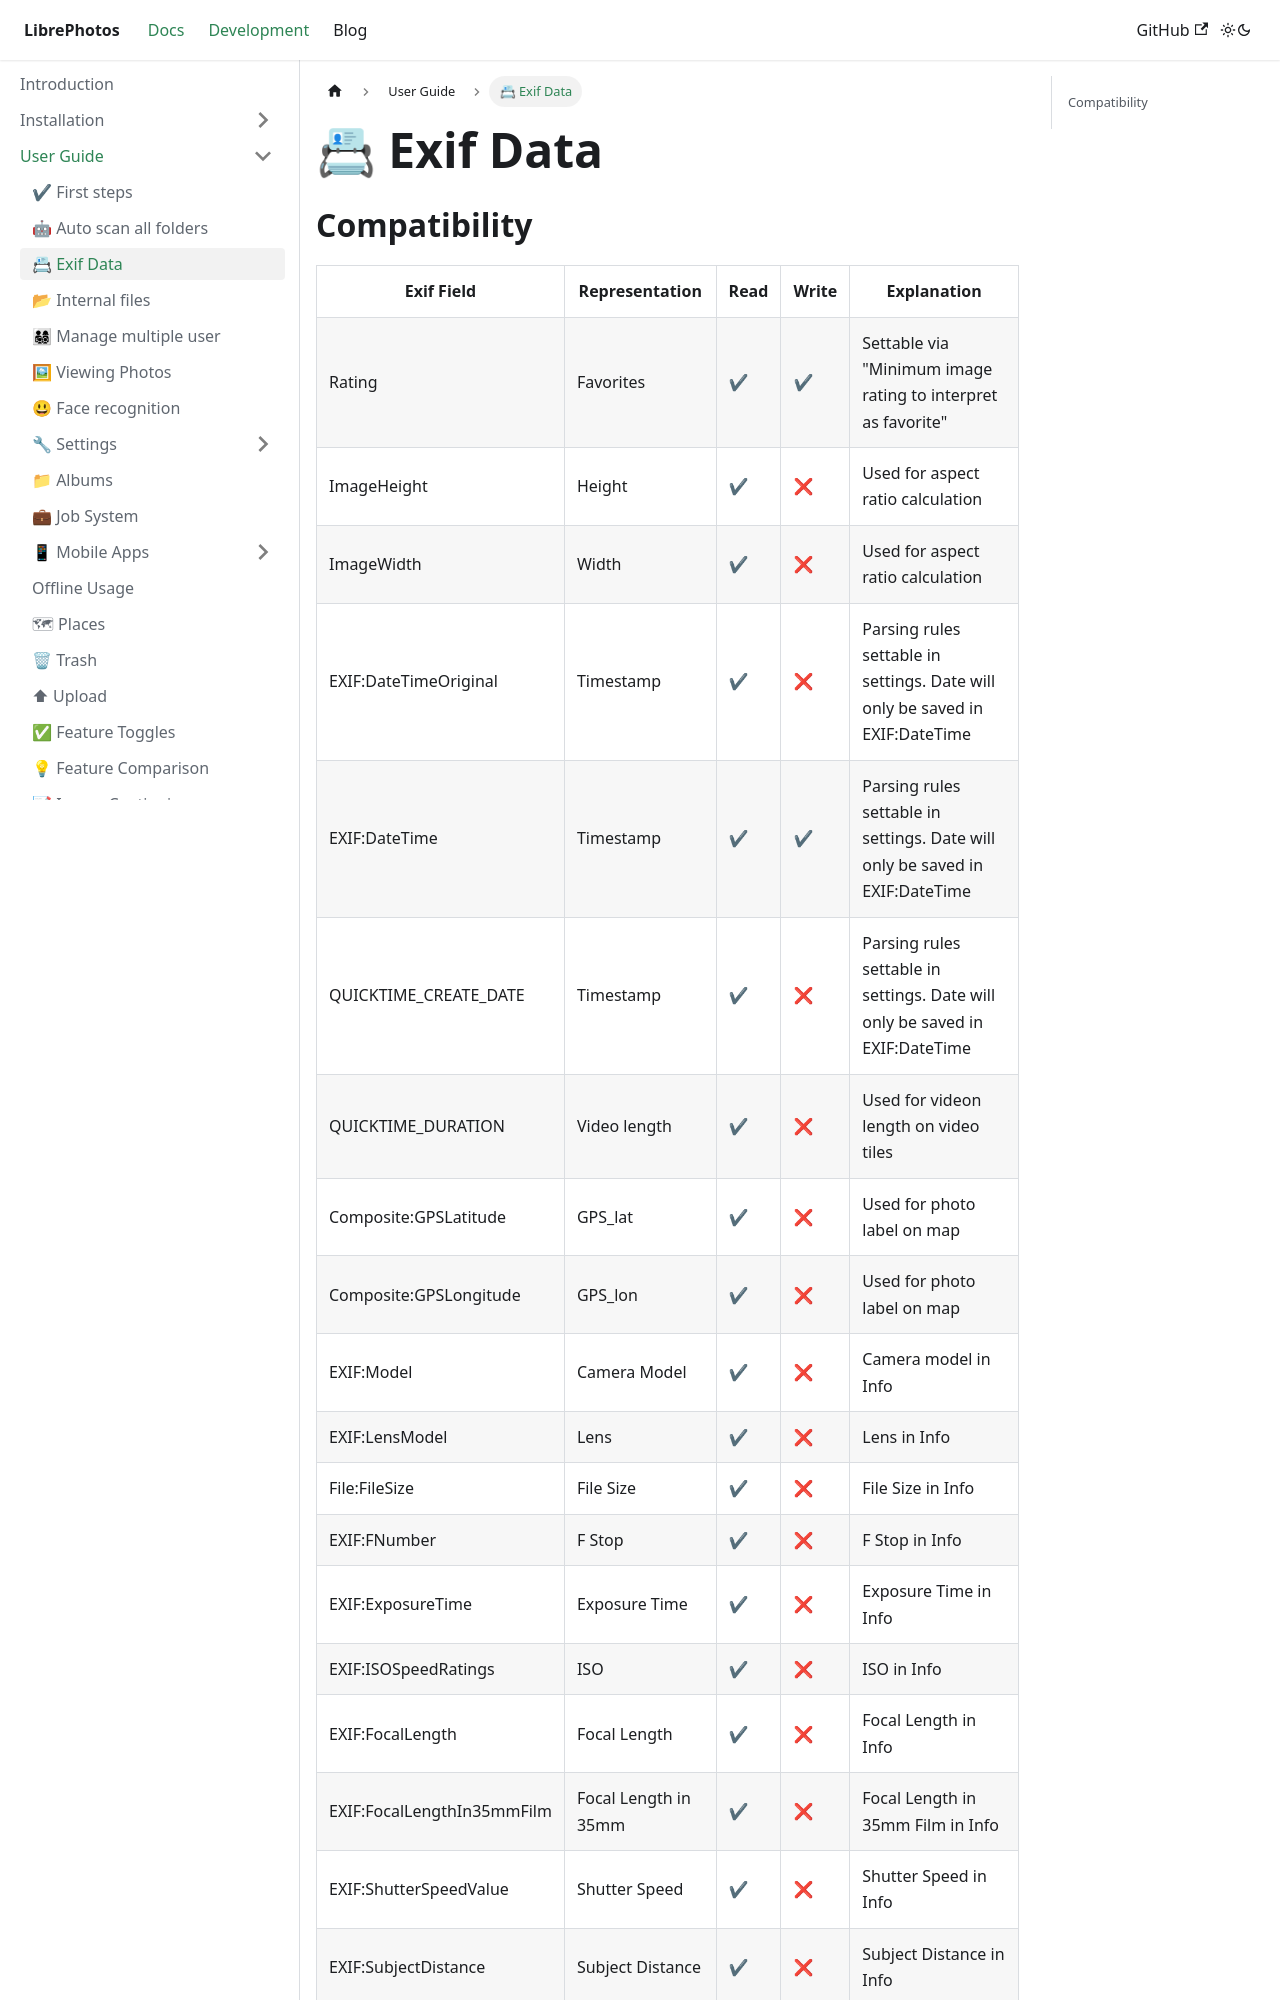

repository: LibrePhotos/librephotos.docs · page: docs/user-guide/exif-data/index.html · generator: docusaurus

---
title: "📇 Exif Data"
excerpt: "What exif data can we read, write and filter for"
sidebar_position: 2
---

## Compatibility

<table>
    <tr>
        <th>Exif Field</th>
        <th>Representation</th>
        <th>Read</th>
        <th>Write</th>
        <th>Explanation</th>
    </tr>
    <tr>
        <td>Rating</td>
        <td>Favorites</td>
        <td>✔</td>
        <td>✔</td>
        <td>Settable via "Minimum image rating to interpret as favorite"</td>
    </tr>
    <tr>
        <td>ImageHeight</td>
        <td>Height</td>
        <td>✔</td>
        <td>❌</td>
        <td>Used for aspect ratio calculation</td>
    </tr>
    <tr>
        <td>ImageWidth</td>
        <td>Width</td>
        <td>✔</td>
        <td>❌</td>
        <td>Used for aspect ratio calculation</td>
    </tr>
    <tr>
        <td>EXIF:DateTimeOriginal</td>
        <td>Timestamp</td>
        <td>✔</td>
        <td>❌</td>
        <td>Parsing rules settable in settings. Date will only be saved in EXIF:DateTime</td>
    </tr>
     <tr>
        <td>EXIF:DateTime</td>
        <td>Timestamp</td>
        <td>✔</td>
        <td>✔</td>
        <td>Parsing rules settable in settings. Date will only be saved in EXIF:DateTime</td>
    </tr>
    <tr>
        <td>QUICKTIME_CREATE_DATE</td>
        <td>Timestamp</td>
        <td>✔</td>
        <td>❌</td>
        <td>Parsing rules settable in settings. Date will only be saved in EXIF:DateTime</td>
    </tr>
    <tr>
        <td>QUICKTIME_DURATION</td>
        <td>Video length</td>
        <td>✔</td>
        <td>❌</td>
        <td>Used for videon length on video tiles</td>
    </tr>
    <tr>
        <td>Composite:GPSLatitude</td>
        <td>GPS_lat</td>
        <td>✔</td>
        <td>❌</td>
        <td>Used for photo label on map</td>
    </tr>
    <tr>
        <td>Composite:GPSLongitude</td>
        <td>GPS_lon</td>
        <td>✔</td>
        <td>❌</td>
        <td>Used for photo label on map</td>
    </tr>
    <tr>
        <td>EXIF:Model</td>
        <td>Camera Model</td>
        <td>✔</td>
        <td>❌</td>
        <td>Camera model in Info</td>
    </tr>
    <tr>
        <td>EXIF:LensModel</td>
        <td>Lens</td>
        <td>✔</td>
        <td>❌</td>
        <td>Lens in Info</td>
    </tr>
    <tr>
        <td>File:FileSize</td>
        <td>File Size</td>
        <td>✔</td>
        <td>❌</td>
        <td>File Size in Info</td>
    </tr>
    <tr>
        <td>EXIF:FNumber</td>
        <td>F Stop</td>
        <td>✔</td>
        <td>❌</td>
        <td>F Stop in Info</td>
    </tr>
    <tr>
        <td>EXIF:ExposureTime</td>
        <td>Exposure Time</td>
        <td>✔</td>
        <td>❌</td>
        <td>Exposure Time in Info</td>
    </tr>
    <tr>
        <td>EXIF:ISOSpeedRatings</td>
        <td>ISO</td>
        <td>✔</td>
        <td>❌</td>
        <td>ISO in Info</td>
    </tr>
    <tr>
        <td>EXIF:FocalLength</td>
        <td>Focal Length</td>
        <td>✔</td>
        <td>❌</td>
